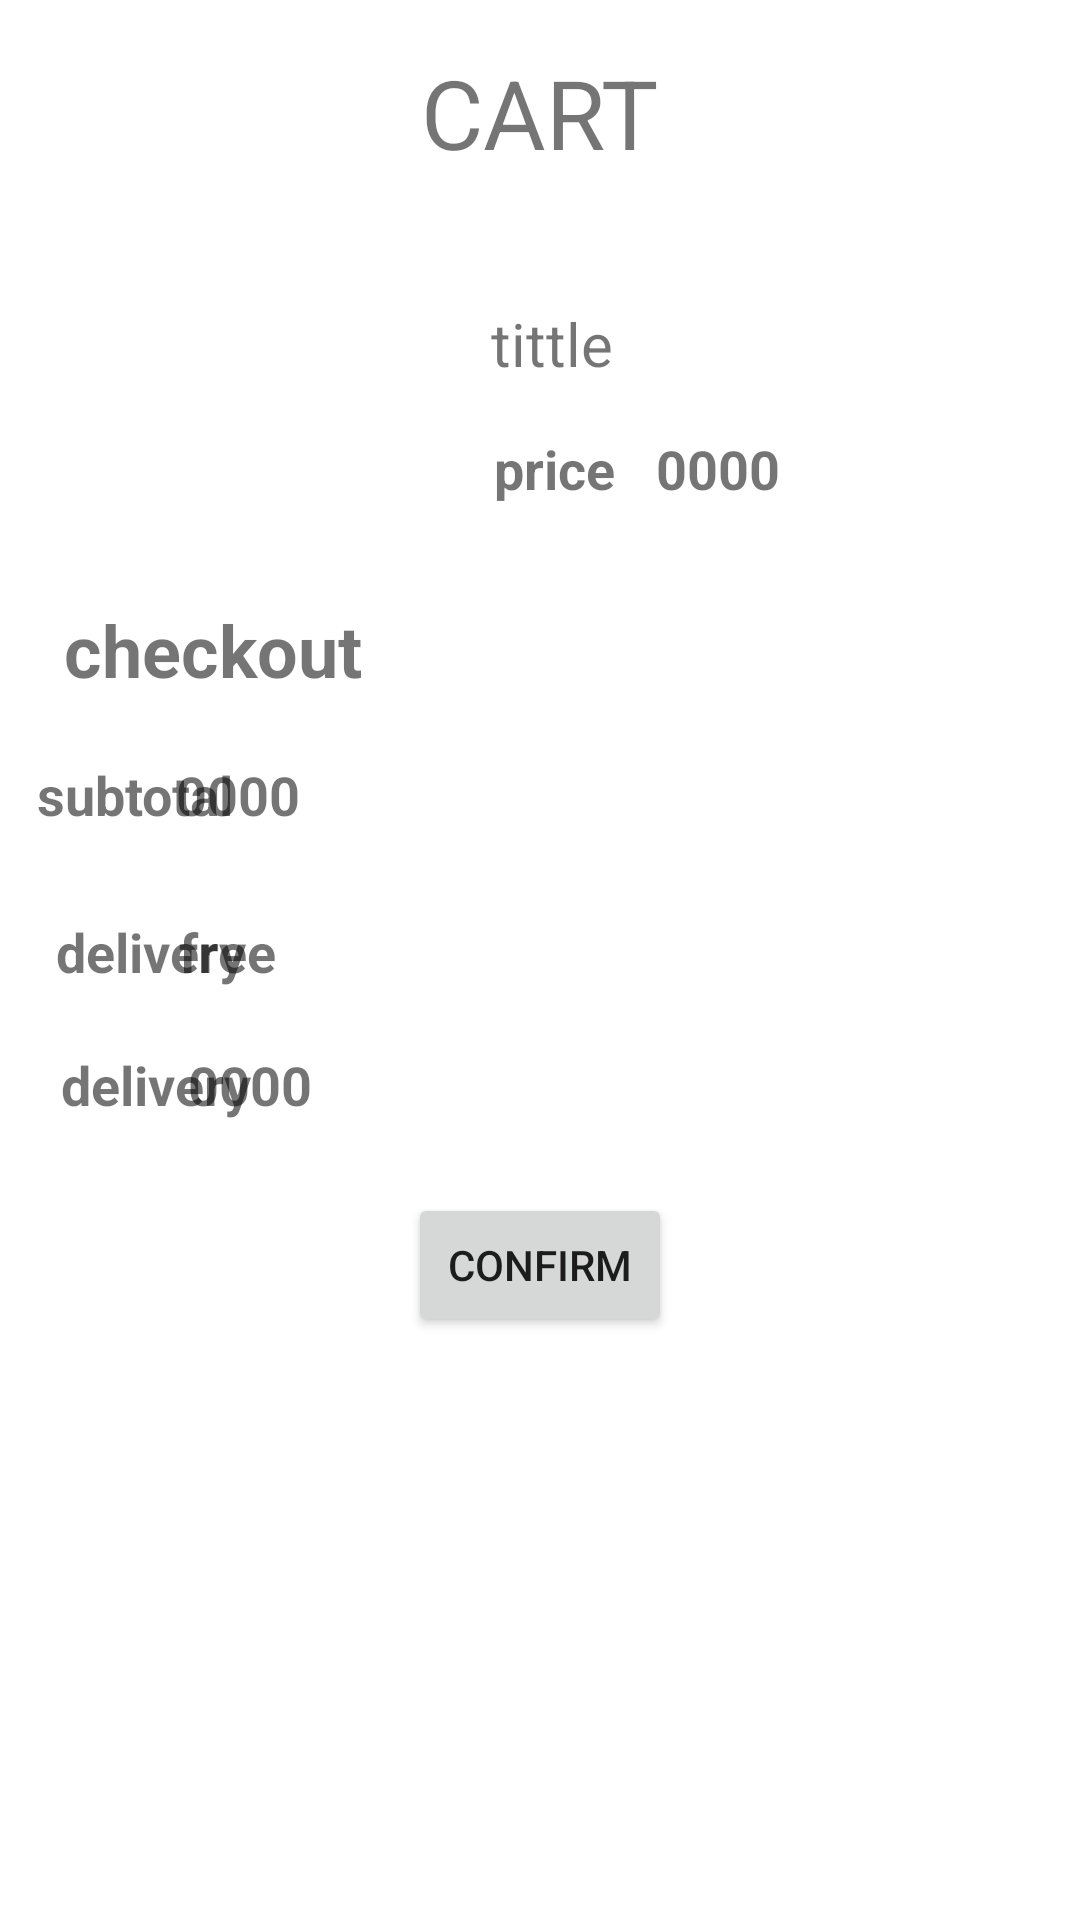

Reconstruct the res/layout file that produces this screen, plus the resources it refers to.
<!-- AndroidManifest.xml: application theme Theme.EcommerceMVVMRetrofit -->
<!-- res/layout/fragment_cart.xml -->
<?xml version="1.0" encoding="utf-8"?>
<androidx.constraintlayout.widget.ConstraintLayout xmlns:android="http://schemas.android.com/apk/res/android"
    xmlns:app="http://schemas.android.com/apk/res-auto"
    xmlns:tools="http://schemas.android.com/tools"
    android:layout_width="match_parent"
    android:layout_height="match_parent"
    tools:context=".Fragment.CartFragment"
    >

    <androidx.constraintlayout.widget.ConstraintLayout
        android:id="@+id/constraintLayout"
        android:layout_width="match_parent"
        android:layout_height="wrap_content"
        android:layout_marginTop="8dp"
        app:layout_constraintEnd_toEndOf="parent"
        app:layout_constraintStart_toStartOf="parent"
        app:layout_constraintTop_toBottomOf="@+id/textView9">

        <TextView
            android:id="@+id/textView11"
            android:layout_width="wrap_content"
            android:layout_height="wrap_content"
            android:layout_marginStart="164dp"
            android:layout_marginTop="8dp"
            android:padding="8dp"
            android:text="price"
            android:textSize="18sp"
            android:textStyle="bold"
            app:layout_constraintEnd_toStartOf="@+id/textView12"
            app:layout_constraintHorizontal_bias="0.785"
            app:layout_constraintStart_toStartOf="parent"
            app:layout_constraintTop_toBottomOf="@+id/tittle" />

        <TextView
            android:id="@+id/textView12"
            android:layout_width="wrap_content"
            android:layout_height="wrap_content"
            android:layout_marginTop="8dp"
            android:layout_marginEnd="92dp"
            android:padding="8dp"
            android:text="0000"
            android:textSize="18sp"
            android:textStyle="bold"
            app:layout_constraintEnd_toEndOf="parent"
            app:layout_constraintTop_toBottomOf="@+id/tittle" />

        <ImageView
            android:id="@+id/imageView2"
            android:layout_width="wrap_content"
            android:layout_height="wrap_content"
            android:layout_marginStart="8dp"
            android:layout_marginTop="8dp"
            android:layout_marginBottom="8dp"
            app:layout_constraintBottom_toBottomOf="parent"
            app:layout_constraintStart_toStartOf="parent"
            app:layout_constraintTop_toTopOf="parent"
            tools:src="@tools:sample/avatars" />

        <TextView
            android:id="@+id/tittle"
            android:layout_width="wrap_content"
            android:layout_height="wrap_content"
            android:layout_marginTop="26dp"
            android:text="tittle"
            android:textSize="20sp"
            app:layout_constraintEnd_toEndOf="parent"
            app:layout_constraintStart_toEndOf="@+id/imageView2"
            app:layout_constraintTop_toTopOf="parent" />

    </androidx.constraintlayout.widget.ConstraintLayout>

    <TextView
        android:id="@+id/textView3"
        android:layout_width="wrap_content"
        android:layout_height="wrap_content"
        android:layout_marginTop="16dp"
        android:padding="8dp"
        android:text="checkout"
        android:textSize="24sp"
        android:textStyle="bold"
        app:layout_constraintEnd_toEndOf="parent"
        app:layout_constraintHorizontal_bias="0.054"
        app:layout_constraintStart_toStartOf="parent"
        app:layout_constraintTop_toBottomOf="@+id/constraintLayout" />

    <TextView
        android:id="@+id/textView5"
        android:layout_width="wrap_content"
        android:layout_height="wrap_content"
        android:layout_marginTop="4dp"
        android:layout_marginEnd="252dp"
        android:padding="8dp"
        android:text="0000"
        android:textSize="18sp"
        android:textStyle="bold"
        app:layout_constraintEnd_toEndOf="parent"
        app:layout_constraintTop_toBottomOf="@+id/textView3" />

    <TextView
        android:id="@+id/textView6"
        android:layout_width="wrap_content"
        android:layout_height="wrap_content"
        android:layout_marginStart="16dp"
        android:layout_marginTop="12dp"
        android:padding="8dp"
        android:text="delivery"
        android:textSize="18sp"
        android:textStyle="bold"
        app:layout_constraintEnd_toStartOf="@+id/textView7"
        app:layout_constraintHorizontal_bias="0.125"
        app:layout_constraintStart_toStartOf="parent"
        app:layout_constraintTop_toBottomOf="@+id/textView4" />

    <TextView
        android:id="@+id/textView7"
        android:layout_width="wrap_content"
        android:layout_height="wrap_content"
        android:layout_marginTop="12dp"
        android:layout_marginEnd="260dp"
        android:padding="8dp"
        android:text="free"
        android:textSize="18sp"
        android:textStyle="bold"
        app:layout_constraintEnd_toEndOf="parent"
        app:layout_constraintTop_toBottomOf="@+id/textView4" />

    <TextView
        android:id="@+id/textView8"
        android:layout_width="wrap_content"
        android:layout_height="wrap_content"
        android:layout_marginStart="16dp"
        android:layout_marginTop="4dp"
        android:padding="8dp"
        android:text="delivery"
        android:textSize="18sp"
        android:textStyle="bold"
        app:layout_constraintEnd_toStartOf="@+id/total"
        app:layout_constraintHorizontal_bias="0.09"
        app:layout_constraintStart_toStartOf="parent"
        app:layout_constraintTop_toBottomOf="@+id/textView6" />

    <TextView
        android:id="@+id/total"
        android:layout_width="wrap_content"
        android:layout_height="wrap_content"
        android:layout_marginTop="4dp"
        android:layout_marginEnd="248dp"
        android:padding="8dp"
        android:text="0000"
        android:textSize="18sp"
        android:textStyle="bold"
        app:layout_constraintEnd_toEndOf="parent"
        app:layout_constraintTop_toBottomOf="@+id/textView6" />

    <TextView
        android:id="@+id/textView4"
        android:layout_width="wrap_content"
        android:layout_height="wrap_content"
        android:layout_marginStart="16dp"
        android:layout_marginTop="4dp"
        android:padding="8dp"
        android:text="subtotal"
        android:textSize="18sp"
        android:textStyle="bold"
        app:layout_constraintEnd_toStartOf="@+id/textView5"
        app:layout_constraintHorizontal_bias="0.25"
        app:layout_constraintStart_toStartOf="parent"
        app:layout_constraintTop_toBottomOf="@+id/textView3" />

    <TextView
        android:id="@+id/textView9"
        android:layout_width="wrap_content"
        android:layout_height="wrap_content"
        android:layout_marginTop="8dp"
        android:padding="8dp"
        android:text="CART"
        android:textSize="32sp"
        app:layout_constraintEnd_toEndOf="parent"
        app:layout_constraintStart_toStartOf="parent"
        app:layout_constraintTop_toTopOf="parent" />

    <Button
        android:id="@+id/button"
        android:layout_width="wrap_content"
        android:layout_height="wrap_content"
        android:layout_marginTop="16dp"
        android:text="confirm"
        app:layout_constraintEnd_toEndOf="parent"
        app:layout_constraintStart_toStartOf="parent"
        app:layout_constraintTop_toBottomOf="@+id/total" />




</androidx.constraintlayout.widget.ConstraintLayout>
<!-- resources referenced by this layout -->
<resources>
  <style name="Theme.EcommerceMVVMRetrofit" parent="Theme.MaterialComponents.DayNight.DarkActionBar">
          
          <item name="colorPrimary">@color/purple_500</item>
          <item name="colorPrimaryVariant">@color/purple_700</item>
          <item name="colorOnPrimary">@color/white</item>
          
          <item name="colorSecondary">@color/teal_200</item>
          <item name="colorSecondaryVariant">@color/teal_700</item>
          <item name="colorOnSecondary">@color/black</item>
          
          <item name="android:statusBarColor" tools:targetApi="l">?attr/colorPrimaryVariant</item>
          
      </style>
  <!-- not gathered from this repository: default colours our renderer supplied (Android Studio template values) -->
  <color name="purple_500">#FF6200EE</color>
  <color name="purple_700">#FF3700B3</color>
  <color name="teal_200">#FF03DAC5</color>
  <color name="teal_700">#FF018786</color>
  <color name="black">#FF000000</color>
  <color name="white">#FFFFFFFF</color>
</resources>
